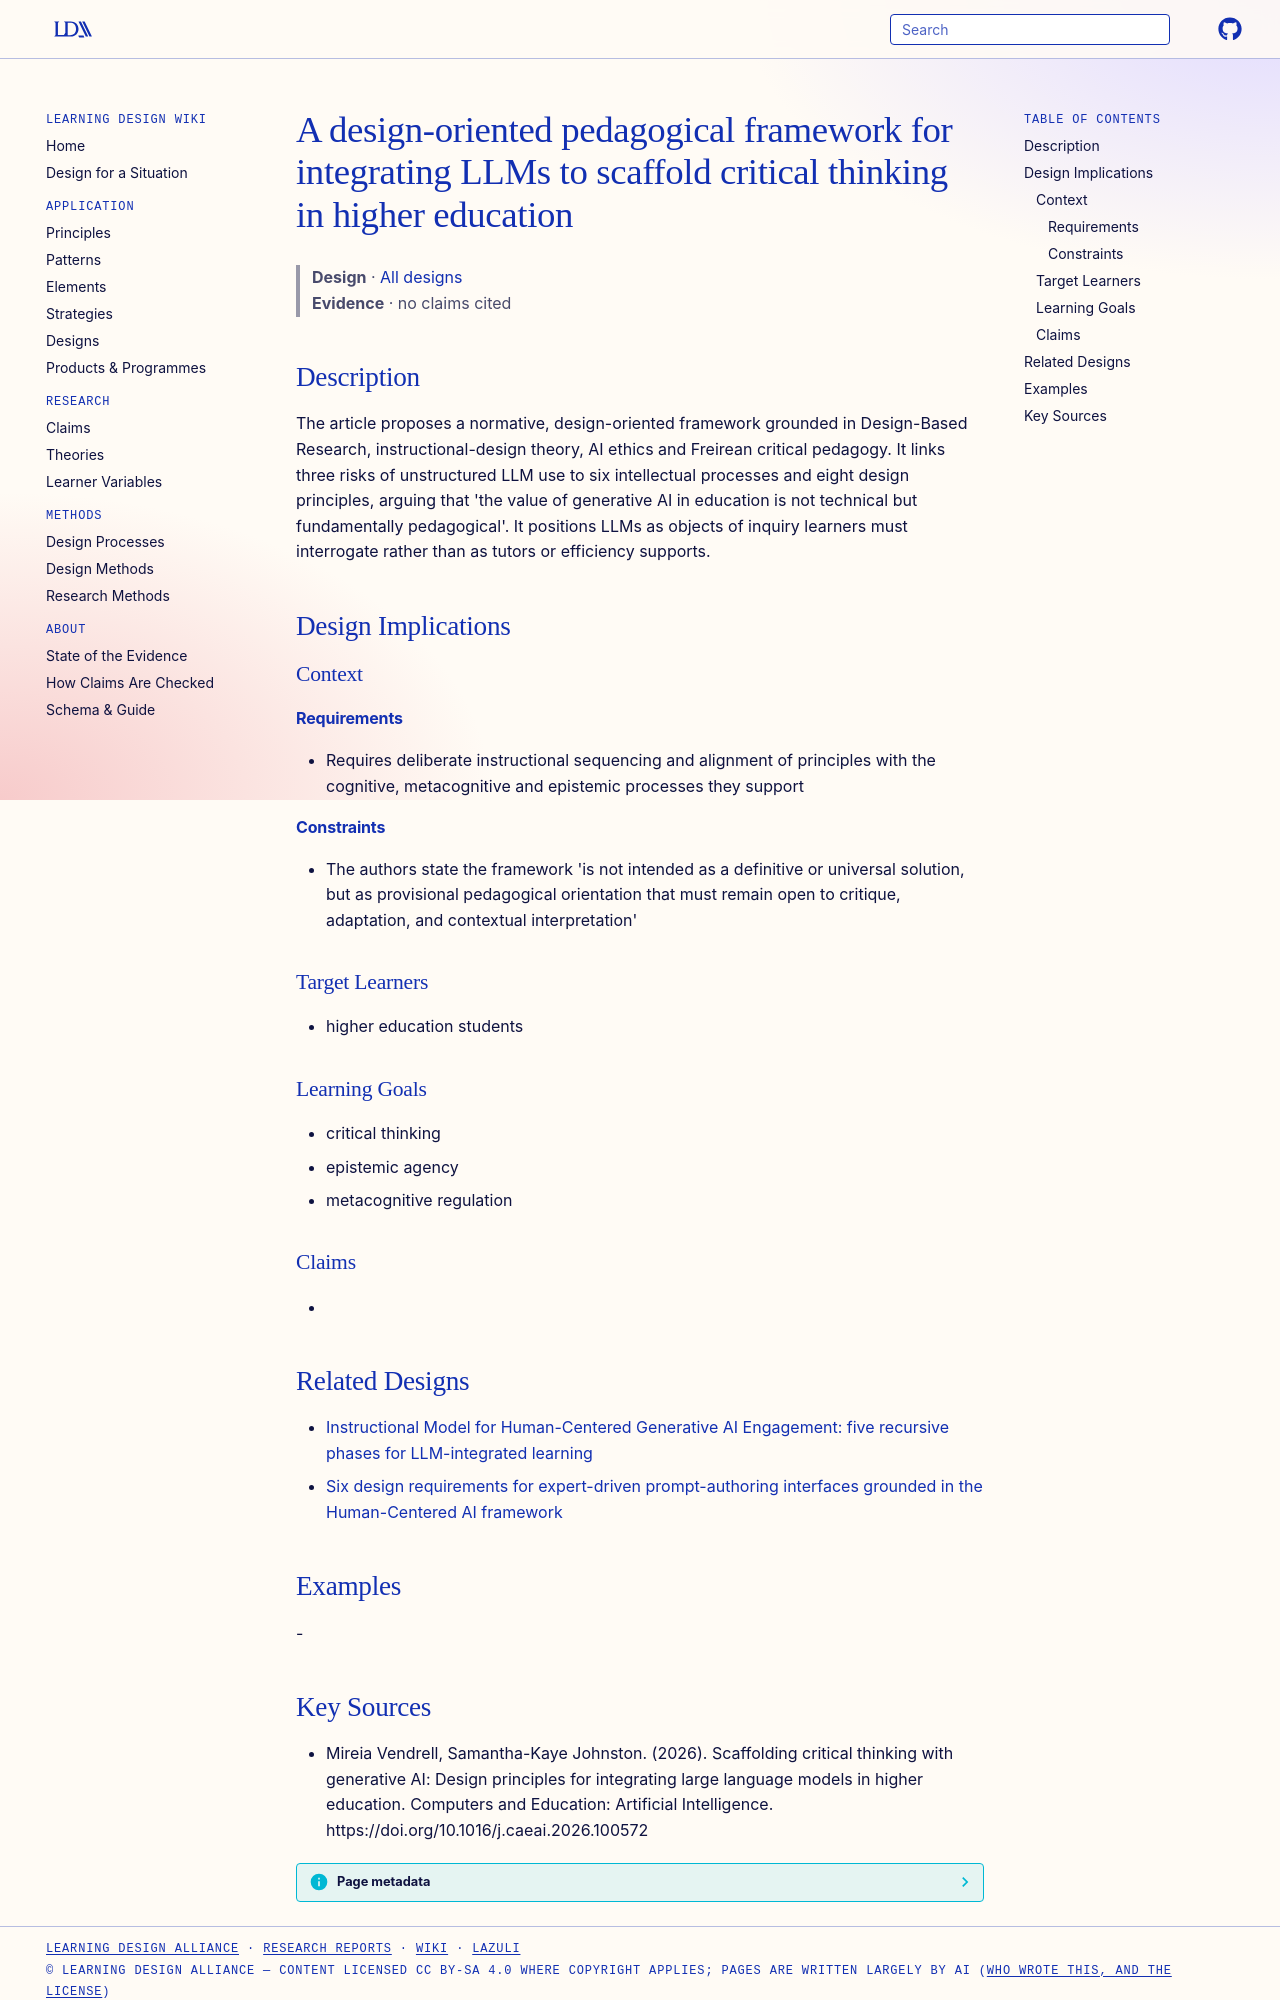

repository: Learning-Design-Alliance/learning-wiki · page: designs/llm-critical-thinking-pedagogical-framework/index.html · generator: mkdocs

---
type: design
id: llm-critical-thinking-pedagogical-framework
title: A design-oriented pedagogical framework for integrating LLMs to scaffold critical thinking in higher education
description: The article proposes a normative, design-oriented framework grounded in Design-Based Research, instructional-design theory, AI ethics and Freirean critical pedagogy.
status: review
generated:
  by: "process:settle-candidates"
  at: 2026-10-12
sources:
  - id: mireia-vendrell-2026
    resource: "https://doi.org/10.1016/j.caeai.2026.100572"
    title: "Mireia Vendrell, Samantha-Kaye Johnston. (2026). Scaffolding critical thinking with generative AI: Design principles for integrating large language models in higher education. Computers and Education: Artificial Intelligence. https://doi.org/10.1016/j.caeai.2026.100572"
    author: Mireia Vendrell, Samantha-Kaye Johnston
---

# A design-oriented pedagogical framework for integrating LLMs to scaffold critical thinking in higher education

> **Design** · [All designs](index.md)
> **Evidence** · no claims cited

## Description
The article proposes a normative, design-oriented framework grounded in Design-Based Research, instructional-design theory, AI ethics and Freirean critical pedagogy. It links three risks of unstructured LLM use to six intellectual processes and eight design principles, arguing that 'the value of generative AI in education is not technical but fundamentally pedagogical'. It positions LLMs as objects of inquiry learners must interrogate rather than as tutors or efficiency supports.

## Design Implications

### Context
#### Requirements
- Requires deliberate instructional sequencing and alignment of principles with the cognitive, metacognitive and epistemic processes they support
#### Constraints
- The authors state the framework 'is not intended as a definitive or universal solution, but as provisional pedagogical orientation that must remain open to critique, adaptation, and contextual interpretation'

### Target Learners
- higher education students

### Learning Goals
- critical thinking
- epistemic agency
- metacognitive regulation

### Claims
- 

## Related Designs

- [Instructional Model for Human-Centered Generative AI Engagement: five recursive phases for LLM-integrated learning](instructional-model-human-centered-generative-ai-engagement.md)
- [Six design requirements for expert-driven prompt-authoring interfaces grounded in the Human-Centered AI framework](prompthive-design-requirements-hcai.md)

## Examples
-
